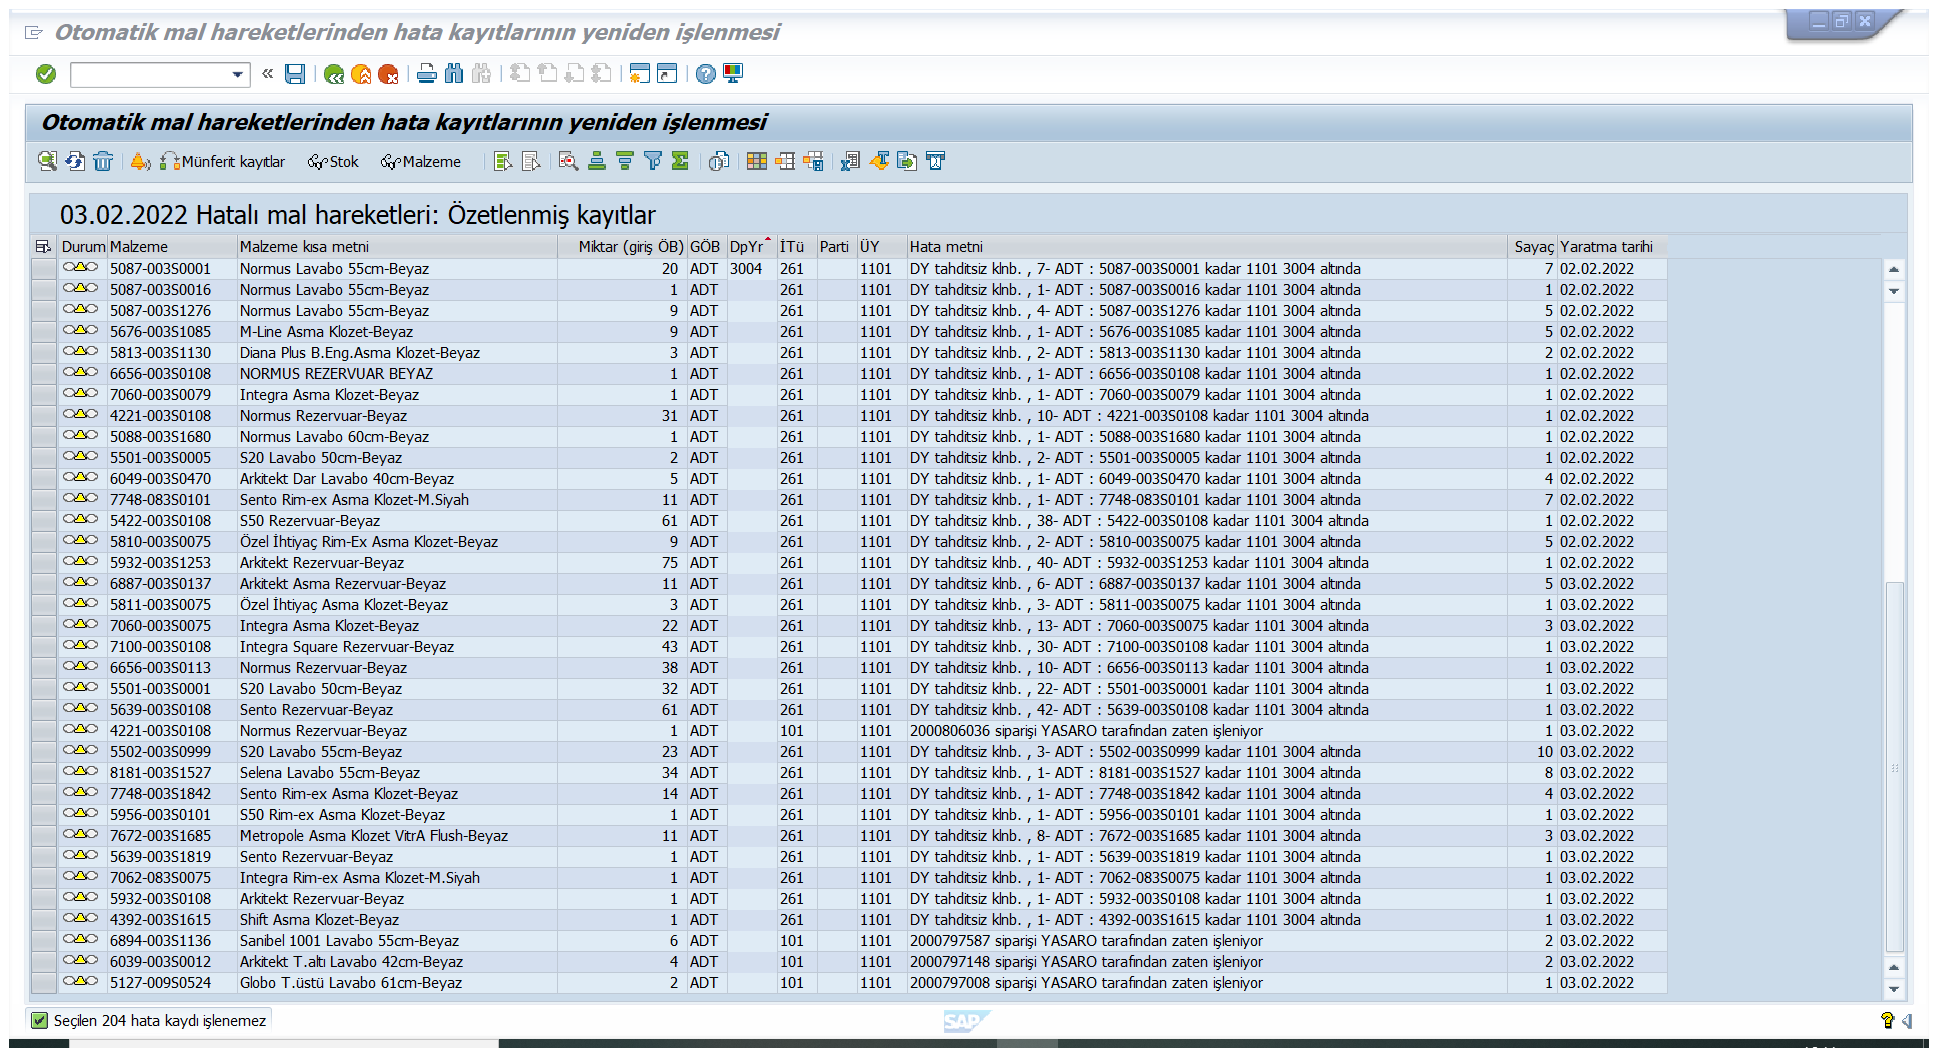
Task: Cogi Stok Denge Otomasyonu
Workflow: Get_DT_CogiSapToExcelAktarım

Step 1 [try]: Attach Window 'Otomatikm Sap_front' on the element in window 'Otomatik mal hareketlerinden hata kayıtlarının yeniden işlenmesi' (saplogon.exe)

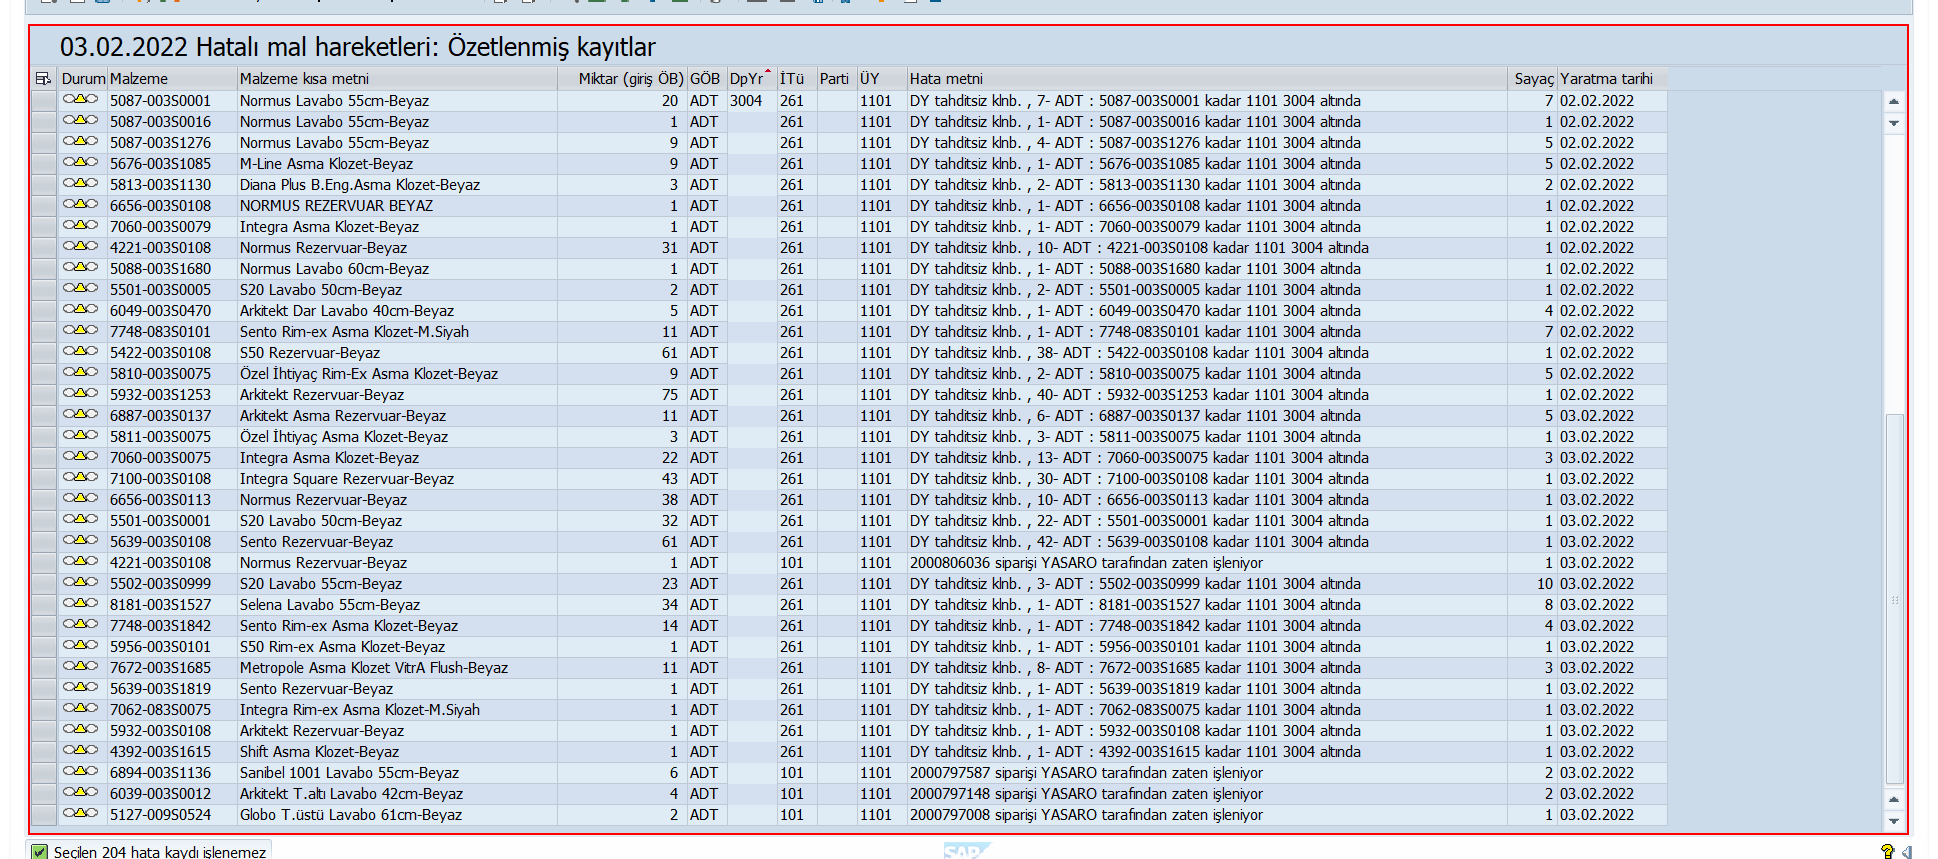
Step 2 [try]: get-text from 'GridView  SAPGUI.GridVi...'